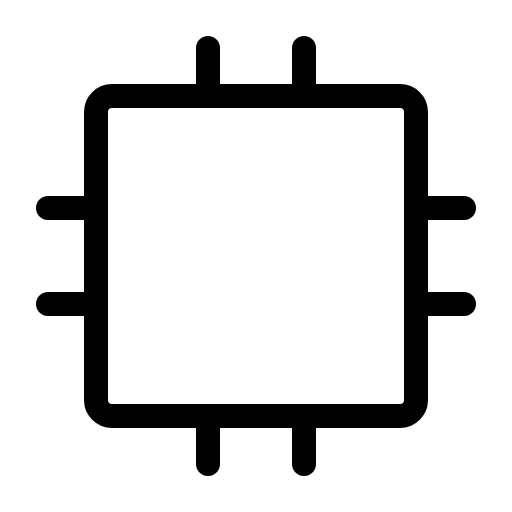
t = 0.00 s
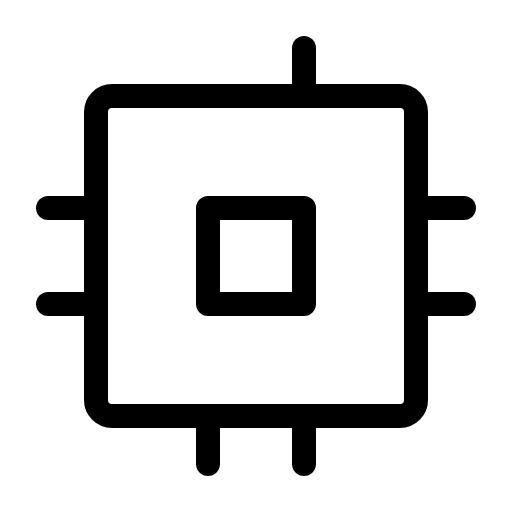
t = 2.70 s
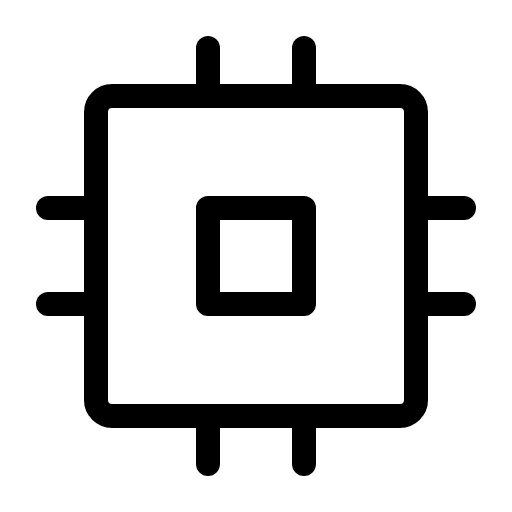
t = 3.08 s
t = 3.45 s: frame unchanged from t = 3.08 s, image omitted
t = 3.83 s: frame unchanged from t = 3.08 s, image omitted
t = 4.58 s: frame unchanged from t = 3.08 s, image omitted

The animated SVG that drew these frames (rendered in a browser with its animation timeline set to each time). Animation: 1 CSS @keyframes rule; one cycle of 5.70 s, repeats indefinitely.

<svg xmlns="http://www.w3.org/2000/svg" viewBox="0 0 256 256">
  <style>
    .draw-line {
      stroke-dasharray: 2000;
      stroke-dashoffset: 0;
    }
    svg:hover .draw-line {
      animation: phosphor-draw-in 3s ease-in-out infinite alternate;
    }
    @keyframes phosphor-draw-in {
      0%   { stroke-dashoffset: 2000; }
      50%  { stroke-dashoffset: 0; }
      100% { stroke-dashoffset: 0; }
    }
  </style><rect width="256" height="256" fill="none"/><rect x="104" y="104" width="48" height="48" fill="none" stroke="currentColor" stroke-linecap="round" stroke-linejoin="round" stroke-width="12" class="draw-line" pathLength="1" style="animation-delay: 0s"/><rect x="48" y="48" width="160" height="160" rx="8" fill="none" stroke="currentColor" stroke-linecap="round" stroke-linejoin="round" stroke-width="12" class="draw-line" pathLength="1" style="animation-delay: 0.3s"/><line x1="208" y1="104" x2="232" y2="104" fill="none" stroke="currentColor" stroke-linecap="round" stroke-linejoin="round" stroke-width="12" class="draw-line" pathLength="1" style="animation-delay: 0.6s"/><line x1="208" y1="152" x2="232" y2="152" fill="none" stroke="currentColor" stroke-linecap="round" stroke-linejoin="round" stroke-width="12" class="draw-line" pathLength="1" style="animation-delay: 0.9s"/><line x1="24" y1="104" x2="48" y2="104" fill="none" stroke="currentColor" stroke-linecap="round" stroke-linejoin="round" stroke-width="12" class="draw-line" pathLength="1" style="animation-delay: 1.2s"/><line x1="24" y1="152" x2="48" y2="152" fill="none" stroke="currentColor" stroke-linecap="round" stroke-linejoin="round" stroke-width="12" class="draw-line" pathLength="1" style="animation-delay: 1.5s"/><line x1="152" y1="208" x2="152" y2="232" fill="none" stroke="currentColor" stroke-linecap="round" stroke-linejoin="round" stroke-width="12" class="draw-line" pathLength="1" style="animation-delay: 1.8s"/><line x1="104" y1="208" x2="104" y2="232" fill="none" stroke="currentColor" stroke-linecap="round" stroke-linejoin="round" stroke-width="12" class="draw-line" pathLength="1" style="animation-delay: 2.1s"/><line x1="152" y1="24" x2="152" y2="48" fill="none" stroke="currentColor" stroke-linecap="round" stroke-linejoin="round" stroke-width="12" class="draw-line" pathLength="1" style="animation-delay: 2.4s"/><line x1="104" y1="24" x2="104" y2="48" fill="none" stroke="currentColor" stroke-linecap="round" stroke-linejoin="round" stroke-width="12" class="draw-line" pathLength="1" style="animation-delay: 2.7s"/></svg>
